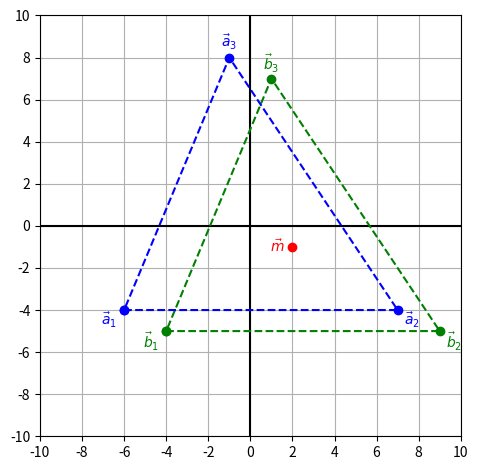

Recreate this plot in Python.
import numpy as np
import matplotlib.pyplot as plt

x = np.array([-4.0, 9.0, 1.0])
y = np.array([-5.0, -5.0, 7.0])
m = np.array([np.mean(x), np.mean(y)])

x_tilde = np.append(x, [x[0]])
y_tilde = np.append(y, [y[0]])

plt.figure()
plt.axhline(y=0, color='k')
plt.axvline(x=0, color='k')
plt.plot(x_tilde, y_tilde, 'go--', label=r"$\vec{b}_k$")
plt.plot(x_tilde - m[0], y_tilde - m[1], 'bo--', label=r"$\vec{a}_k$")
plt.plot(m[0], m[1], 'ro', label=r"$\vec{m}$")
plt.xlim(-10.0, 10.0)
plt.ylim(-10.0, 10.0)
plt.xticks(range(-10, 11, 2))
plt.yticks(range(-10, 11, 2))

plt.text(m[0] - 0.7, m[1], r'$\vec{m}$', color='r', horizontalalignment='center', verticalalignment='center')

caption = [r'$\vec{{b}}_{0}$'.format(i + 1) for i in range(3)]
shift = [(-0.7, -0.5), (0.7, -0.5), (0.0, 0.7)]
for xi, yi, caption, s in zip(x, y, caption, shift):
    plt.text(xi + s[0], yi + s[1], caption, color='g', horizontalalignment='center', verticalalignment='center')

caption = [r'$\vec{{a}}_{0}$'.format(i + 1) for i in range(3)]
for xi, yi, caption, s in zip(x, y, caption, shift):
    plt.text(xi + s[0] - m[0], yi + s[1] - m[1], caption, color='b', horizontalalignment='center', verticalalignment='center')

#plt.legend(loc='lower left')
plt.gca().set_aspect('equal', adjustable='box')
plt.grid('True')
plt.tight_layout()
plt.savefig('meandiff_simple.pdf', bbox_inches='tight')
plt.close()
